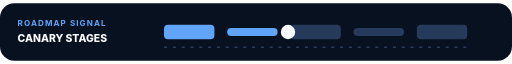
t = 0.00 s
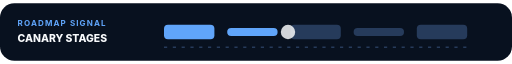
t = 0.50 s
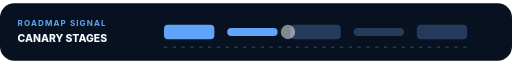
t = 1.50 s
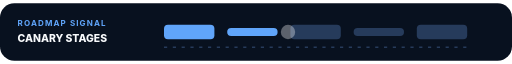
t = 2.00 s
t = 2.50 s: frame unchanged from t = 1.50 s, image omitted
t = 3.50 s: frame unchanged from t = 0.50 s, image omitted

The animated SVG that drew these frames (rendered in a browser with its animation timeline set to each time). Animation: 1 SMIL element (animate=1); one cycle of 4.00 s, repeats indefinitely.

<svg xmlns="http://www.w3.org/2000/svg" viewBox="0 0 640 72" role="img" aria-labelledby="progress_bar_canary_stagesTitle progress_bar_canary_stagesDesc">
  <title id="progress_bar_canary_stagesTitle">Progress Bar Canary Stages</title>
  <desc id="progress_bar_canary_stagesDesc">A README rollout section explaining progress bar canary stages. Progress Bar Canary Stages as a unquantified stage path. All labels and groups are editable. A subtle four-second loop preserves a complete first frame.</desc>
  <rect id="progress_bar_canary_stagesBackground" data-edit-id="background" data-edit-label="Background" data-edit-lock="true" width="640" height="72" rx="18" fill="#08111f"/><g id="progress_bar_canary_stagesLabel" data-edit-id="label" data-edit-label="Progress label"><text x="22" y="29" font-family="Inter,ui-sans-serif,system-ui,sans-serif" font-size="10" font-weight="700" letter-spacing="1.4" fill="#60a5fa">ROADMAP SIGNAL</text><text x="22" y="49" font-family="Inter,ui-sans-serif,system-ui,sans-serif" font-size="13" font-weight="800" fill="#f8fafc">CANARY STAGES</text></g><g id="progress_bar_canary_stagesTrack" data-edit-id="track" data-edit-label="Editable progress stages"><rect x="205" y="27" width="63" height="18" rx="5" fill="#60a5fa"/><rect x="284" y="31" width="63" height="10" rx="5" fill="#60a5fa"/><rect x="363" y="27" width="63" height="18" rx="5" fill="#263b5b"/><rect x="442" y="31" width="63" height="10" rx="5" fill="#263b5b"/><rect x="521" y="27" width="63" height="18" rx="5" fill="#263b5b"/><path d="M205 55H584" stroke="#263b5b" stroke-width="2" stroke-dasharray="4 7"/></g><circle id="progress_bar_canary_stagesMarker" data-edit-id="motion" data-edit-label="Active marker" cx="360" cy="36" r="9" fill="#f8fafc"><animate id="progress_bar_canary_stagesMotion" attributeName="opacity" values="1;.35;1" dur="4s" repeatCount="indefinite"/></circle>
</svg>
